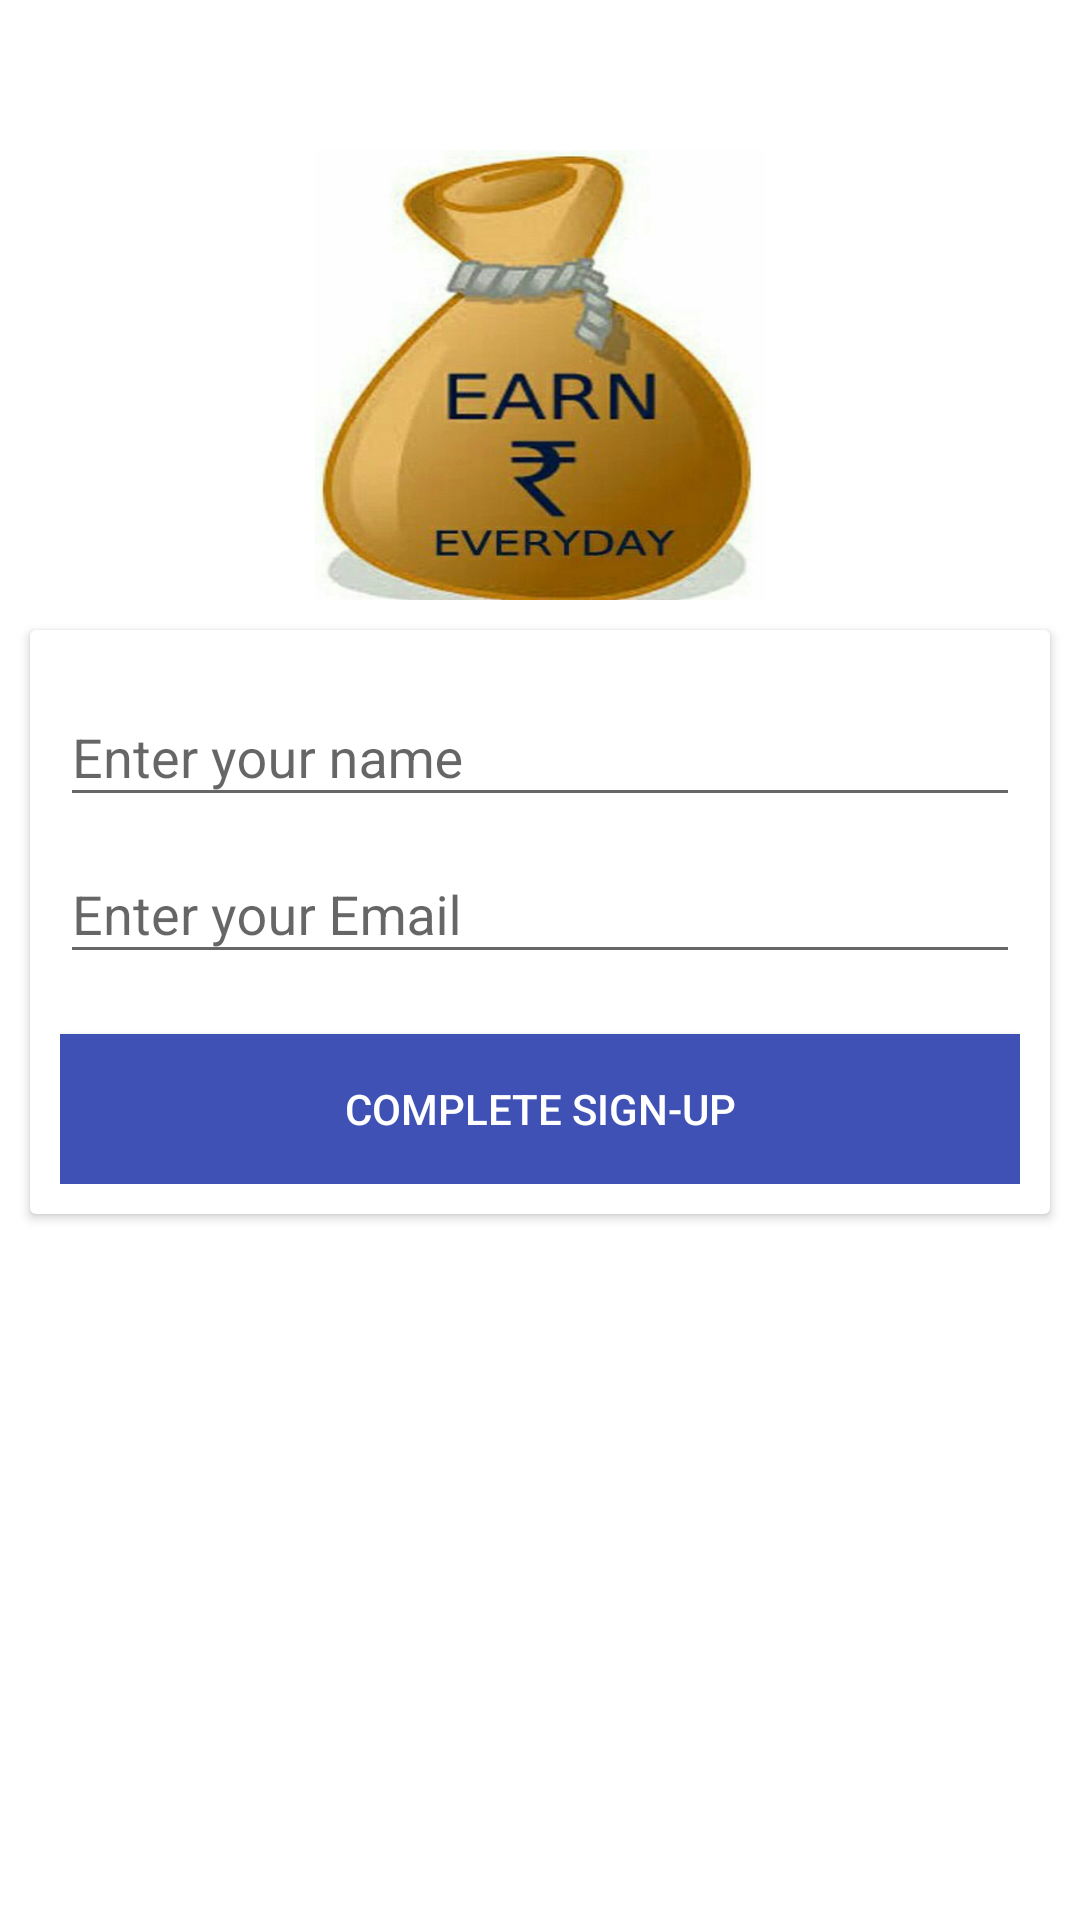

Produce the Android XML layout that renders to this screen, including the resource entries it uses.
<!-- AndroidManifest.xml: activity theme AppTheme.NoActionBar -->
<!-- res/layout/activity_signup.xml -->
<?xml version="1.0" encoding="utf-8"?>
<RelativeLayout xmlns:android="http://schemas.android.com/apk/res/android"
    android:orientation="vertical"
    android:layout_width="match_parent"
    android:layout_height="match_parent"
    android:background="#ffffff">

    <ImageView
        android:id="@+id/imageview"
        android:layout_width="150dp"
        android:layout_height="150dp"
        android:layout_alignParentTop="true"
        android:layout_centerHorizontal="true"
        android:layout_marginTop="50dp"
        android:background="@mipmap/logo" />
<ProgressBar
    android:id="@+id/progress_bar"
    android:layout_width="wrap_content"
    android:layout_height="wrap_content"
    android:layout_centerInParent="true"
    android:visibility="gone"/>
    <android.support.v7.widget.CardView
        android:layout_width="match_parent"
        android:layout_height="wrap_content"
        android:layout_below="@+id/imageview"
        android:layout_margin="@dimen/margin_10">
    <LinearLayout
        android:layout_width="match_parent"
        android:layout_height="wrap_content"
        android:orientation="vertical"
        android:layout_margin="@dimen/margin_10">
    <android.support.design.widget.TextInputLayout
        android:layout_width="match_parent"
        android:layout_height="wrap_content">

        <EditText
            android:id="@+id/et_name"
            android:layout_width="match_parent"
            android:layout_height="wrap_content"
            android:hint="Enter your name"
            android:inputType="textPersonName"
            android:imeOptions="actionNext"
            android:singleLine="true"/>

    </android.support.design.widget.TextInputLayout>
        <android.support.design.widget.TextInputLayout
            android:layout_width="match_parent"
            android:layout_height="wrap_content">

            <EditText
                android:id="@+id/et_email"
                android:layout_width="match_parent"
                android:layout_height="wrap_content"
                android:hint="Enter your Email"
                android:inputType="textEmailAddress"
                android:imeOptions="actionSearch"
                android:singleLine="true"/>

        </android.support.design.widget.TextInputLayout>
        <Button
            android:id="@+id/button"
            android:layout_width="match_parent"
            android:layout_height="@dimen/height_50"
            android:textSize="14sp"
            android:textColor="#ffffff"
            android:background="@color/colorPrimary"
            android:layout_marginTop="@dimen/margin_20"
            android:text="Complete Sign-up"/>
    </LinearLayout>
    </android.support.v7.widget.CardView>
</RelativeLayout>
<!-- resources referenced by this layout -->
<resources>
  <color name="colorPrimary">#3F51B5</color>
  <dimen name="height_50">50dp</dimen>
  <dimen name="margin_10">10dp</dimen>
  <dimen name="margin_20">20dp</dimen>
  <!-- mipmap logo: jpg bitmap (mipmap-hdpi, 53077 bytes) -->
  <style name="AppTheme.NoActionBar">
          <item name="windowActionBar">false</item>
          <item name="windowNoTitle">true</item>
      </style>
</resources>
